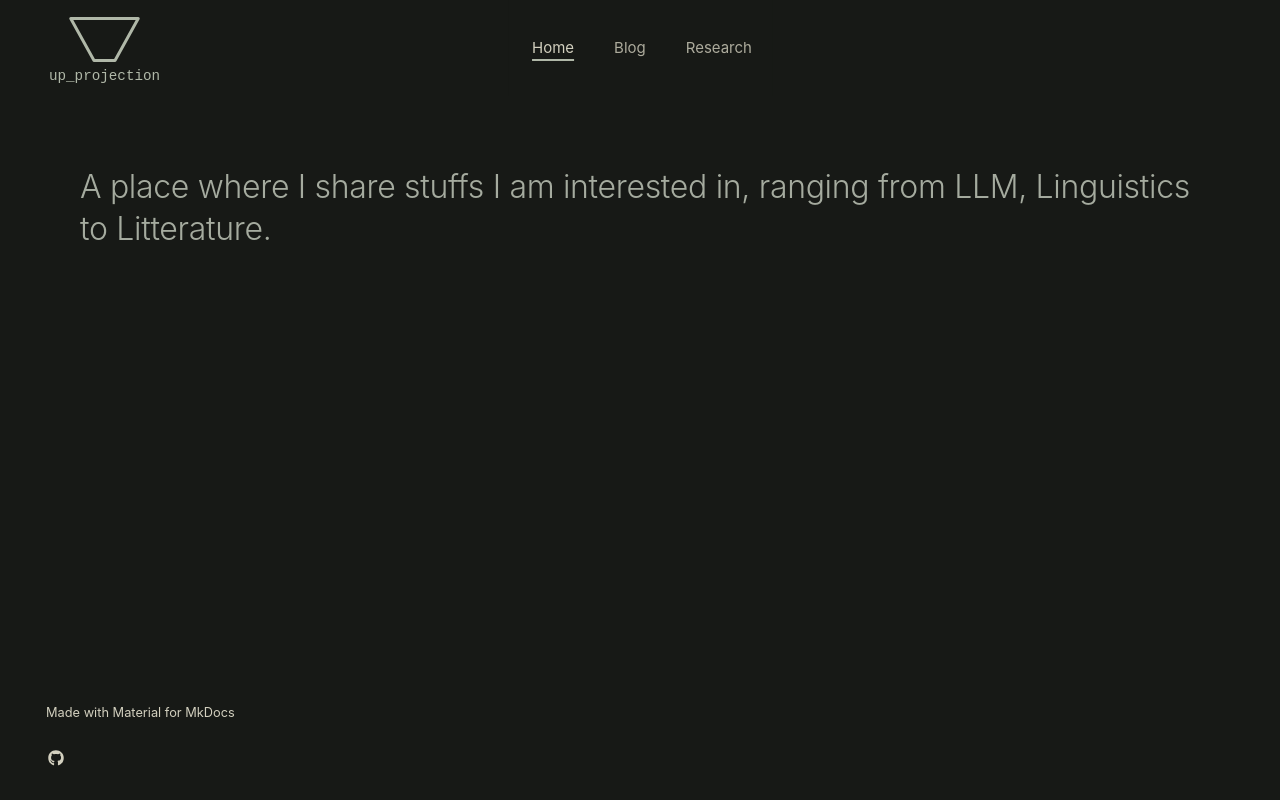

repository: up-projection/up-projection.github.io · page: index.html · generator: mkdocs

# A place where I share stuffs I am interested in, ranging from LLM, Linguistics to Litterature.
